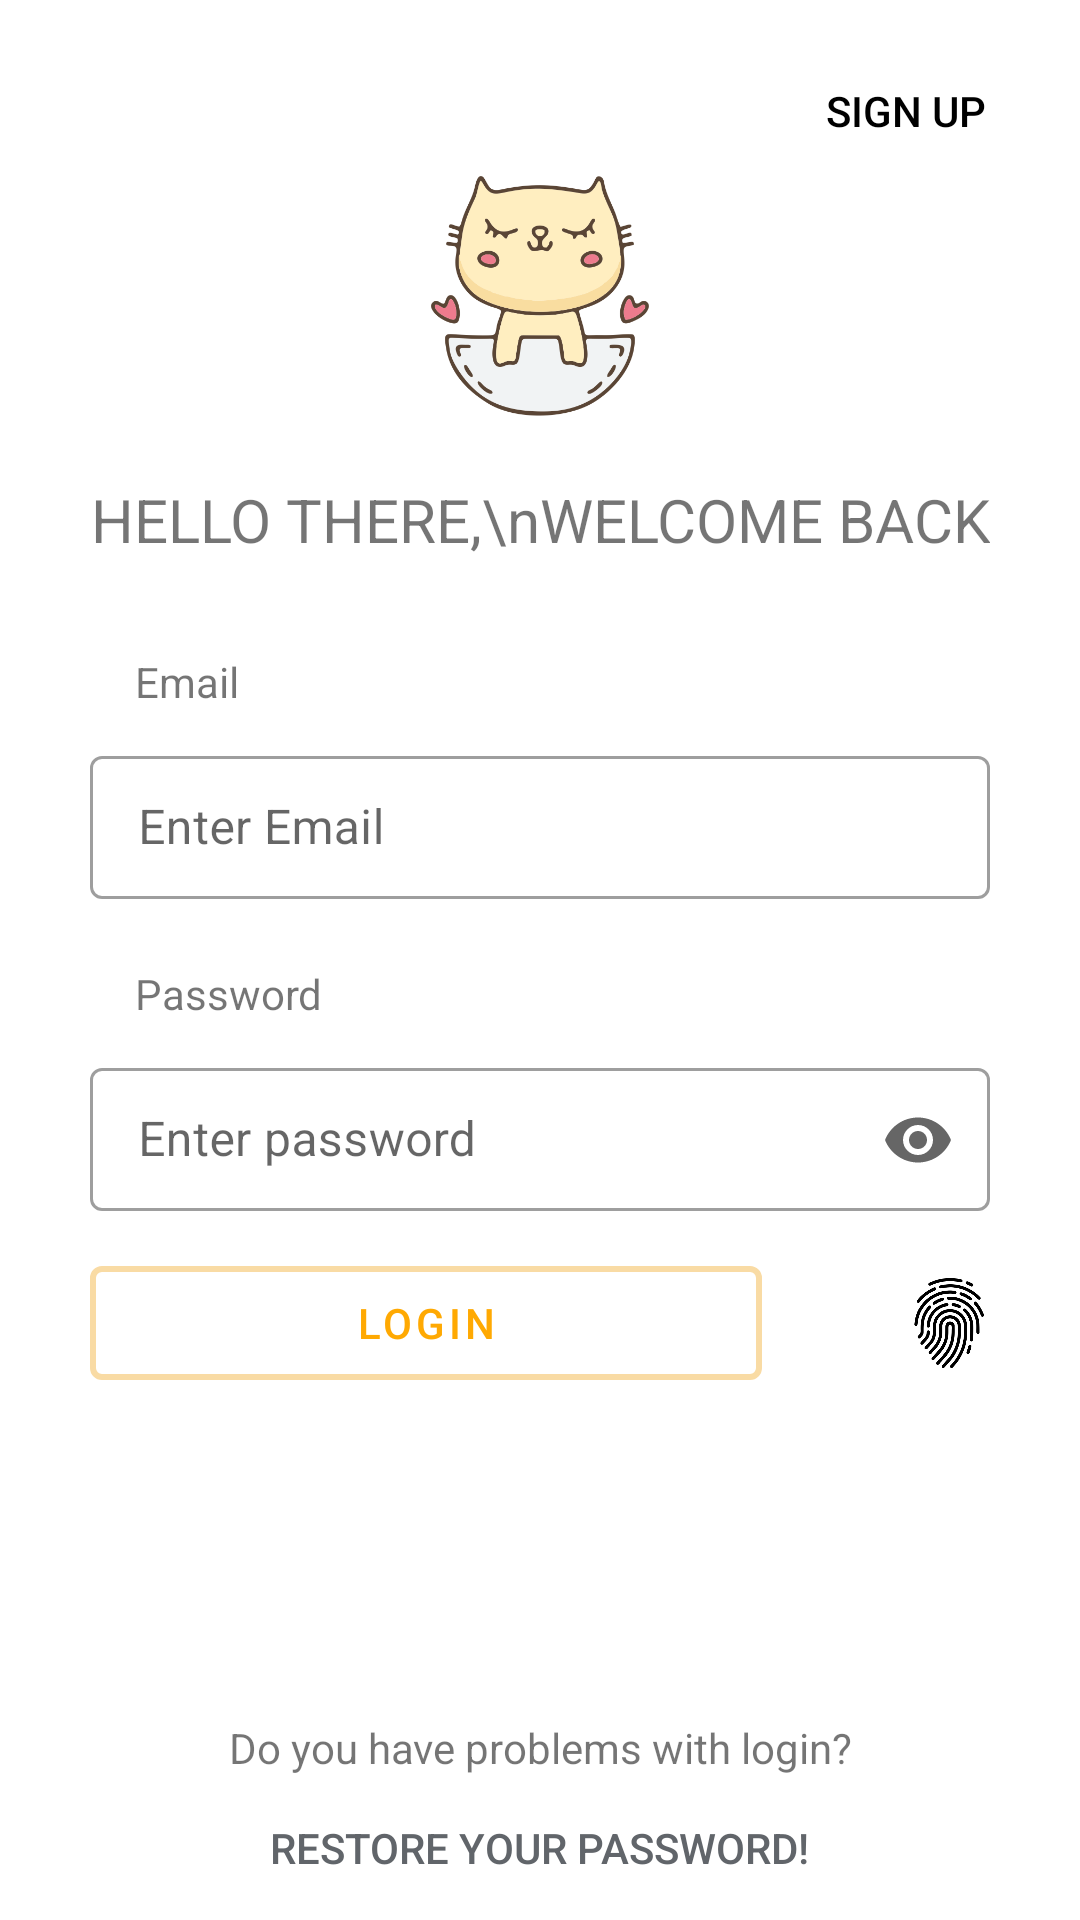

Produce the Android XML layout that renders to this screen, including the resource entries it uses.
<!-- AndroidManifest.xml: application theme Theme.Paws -->
<!-- res/layout/activity_login.xml -->
<?xml version="1.0" encoding="utf-8"?>
<RelativeLayout xmlns:android="http://schemas.android.com/apk/res/android"
    xmlns:app="http://schemas.android.com/apk/res-auto"
    xmlns:tools="http://schemas.android.com/tools"
    android:layout_width="match_parent"
    android:layout_height="match_parent">

    <LinearLayout
        android:layout_width="match_parent"
        android:layout_height="match_parent"
        android:gravity="center_horizontal"
        android:orientation="vertical"
        android:weightSum="100">

        <RelativeLayout
            android:layout_width="match_parent"
            android:layout_height="0dp"
            android:layout_marginTop="15dp"
            android:layout_weight="20"
            android:gravity="end"
            android:orientation="horizontal">

            <Button
                android:id="@+id/btn_signup"
                style="@style/Widget.AppCompat.Button.Borderless.Colored"
                android:layout_width="wrap_content"
                android:layout_height="wrap_content"
                android:layout_alignParentEnd="true"
                android:layout_centerVertical="true"
                android:layout_marginEnd="14dp"
                android:backgroundTint="#0000"
                android:text="Sign Up"
                android:textColor="@color/black" />

        </RelativeLayout>


        <ImageView

            android:layout_width="80dp"
            android:layout_height="80dp"
            android:backgroundTint="#0000"
            android:scaleType="fitCenter"
            android:src="@drawable/logo" />

        <TextView
            android:id="@+id/HelloTv"
            android:layout_width="match_parent"
            android:layout_height="wrap_content"
            android:layout_marginStart="30dp"
            android:layout_marginTop="20dp"
            android:layout_marginEnd="30dp"
            android:layout_weight="1"
            android:gravity="center"
            android:text="HELLO THERE,\nWELCOME BACK"
            android:textSize="20sp" />


        <TextView
            android:layout_width="match_parent"
            android:layout_height="wrap_content"
            android:layout_marginStart="30dp"
            android:layout_marginTop="30dp"
            android:layout_marginBottom="10dp"
            android:gravity="left"
            android:text="Email" />

        <com.google.android.material.textfield.TextInputLayout
            style="@style/Widget.MaterialComponents.TextInputLayout.OutlinedBox.Dense"
            android:layout_width="match_parent"
            android:layout_height="wrap_content"
            android:layout_marginStart="30dp"
            android:layout_marginEnd="30dp"
            android:layout_marginBottom="12dp"
            android:hint="Enter Email"
            android:nextFocusDown="@id/password_input">

            <EditText
                android:id="@+id/email_input"
                android:layout_width="match_parent"
                android:layout_height="wrap_content"
                android:imeOptions="actionNext"
                android:inputType="textEmailAddress"
                android:nextFocusDown="@id/password_input"
                android:singleLine="true"
                 />

        </com.google.android.material.textfield.TextInputLayout>

        <TextView
            android:layout_width="match_parent"
            android:layout_height="wrap_content"
            android:layout_marginStart="30dp"
            android:layout_marginTop="10dp"
            android:layout_marginBottom="10dp"
            android:gravity="left"
            android:text="Password"
            />

        <com.google.android.material.textfield.TextInputLayout
            style="@style/Widget.MaterialComponents.TextInputLayout.OutlinedBox.Dense"
            android:layout_width="match_parent"
            android:layout_height="wrap_content"
            android:layout_marginStart="30dp"
            android:layout_marginEnd="30dp"
            android:layout_marginBottom="12dp"
            android:hint="Enter password"
            app:endIconMode="password_toggle">

            <EditText
                android:id="@+id/password_input"
                android:layout_width="match_parent"
                android:layout_height="wrap_content"
                android:imeOptions="actionDone"
                android:inputType="textPassword"
                android:singleLine="true"
                />

        </com.google.android.material.textfield.TextInputLayout>


        <LinearLayout
            android:layout_width="match_parent"
            android:layout_height="50dp"
            android:orientation="horizontal"
            android:weightSum="10">

            <com.google.android.material.button.MaterialButton
                android:id="@+id/btn_login"
                style="?attr/materialButtonOutlinedStyle"
                android:layout_width="0dp"
                android:layout_height="match_parent"
                android:layout_marginStart="30dp"
                android:layout_marginEnd="30dp"
                android:layout_weight="8"
                android:text="Login"
                android:textColor="@color/yellow_dark"
                app:strokeColor="@color/yellow_light"
                app:strokeWidth="2dp" />


            <ImageButton
                android:id="@+id/btn_fingerprint"
                android:layout_width="0dp"
                android:layout_height="match_parent"
                android:layout_marginEnd="20dp"
                android:layout_weight="2"
                android:backgroundTint="#0000"
                android:scaleType="fitEnd"
                android:src="@drawable/fingerprint_icon"
                />

        </LinearLayout>


    </LinearLayout>

    <LinearLayout
        android:layout_width="match_parent"
        android:layout_height="wrap_content"
        android:gravity="center|bottom"
        android:layout_alignParentBottom="true"
        android:orientation="vertical">


        <TextView
            android:layout_width="match_parent"
            android:layout_height="wrap_content"
            android:text="Do you have problems with login?"
            android:gravity="center" />

        <Button
            android:id="@+id/btn_forgot"
            android:layout_width="wrap_content"
            android:layout_height="wrap_content"
            android:background="#0000"
            android:layout_marginBottom="@dimen/_10sdp"
            android:textColor="@color/colorGrayLight"
            android:textSize="@dimen/_10sdp"
            android:onClick="onClick"
            android:text="Restore your password!"/>

    </LinearLayout>


</RelativeLayout>
<!-- resources referenced by this layout -->
<resources>
  <color name="black">#FF000000</color>
  <color name="colorGrayLight">#61656A</color>
  <color name="yellow_dark">#FFA902</color>
  <color name="yellow_light">#F9DBA4</color>
  <!-- drawable fingerprint_icon: png bitmap (drawable-v24, 31432 bytes) -->
  <!-- drawable logo: png bitmap (drawable, 58350 bytes) -->
  <style name="Theme.Paws" parent="Theme.MaterialComponents.DayNight.DarkActionBar">
          
          <item name="colorPrimary">@color/yellow_light</item>
          <item name="colorPrimaryVariant">@color/yellow_dark</item>
          <item name="colorOnPrimary">@color/white</item>
          
          <item name="colorSecondary">@color/colorGrayLight</item>
          <item name="colorSecondaryVariant">@color/colorGrayDark</item>
          <item name="colorOnSecondary">@color/black</item>
          
          <item name="android:statusBarColor" tools:targetApi="l">?attr/colorPrimaryVariant</item>
          
      </style>
  <color name="white">#FFFFFFFF</color>
  <color name="colorGrayDark">#383C3F</color>
</resources>
